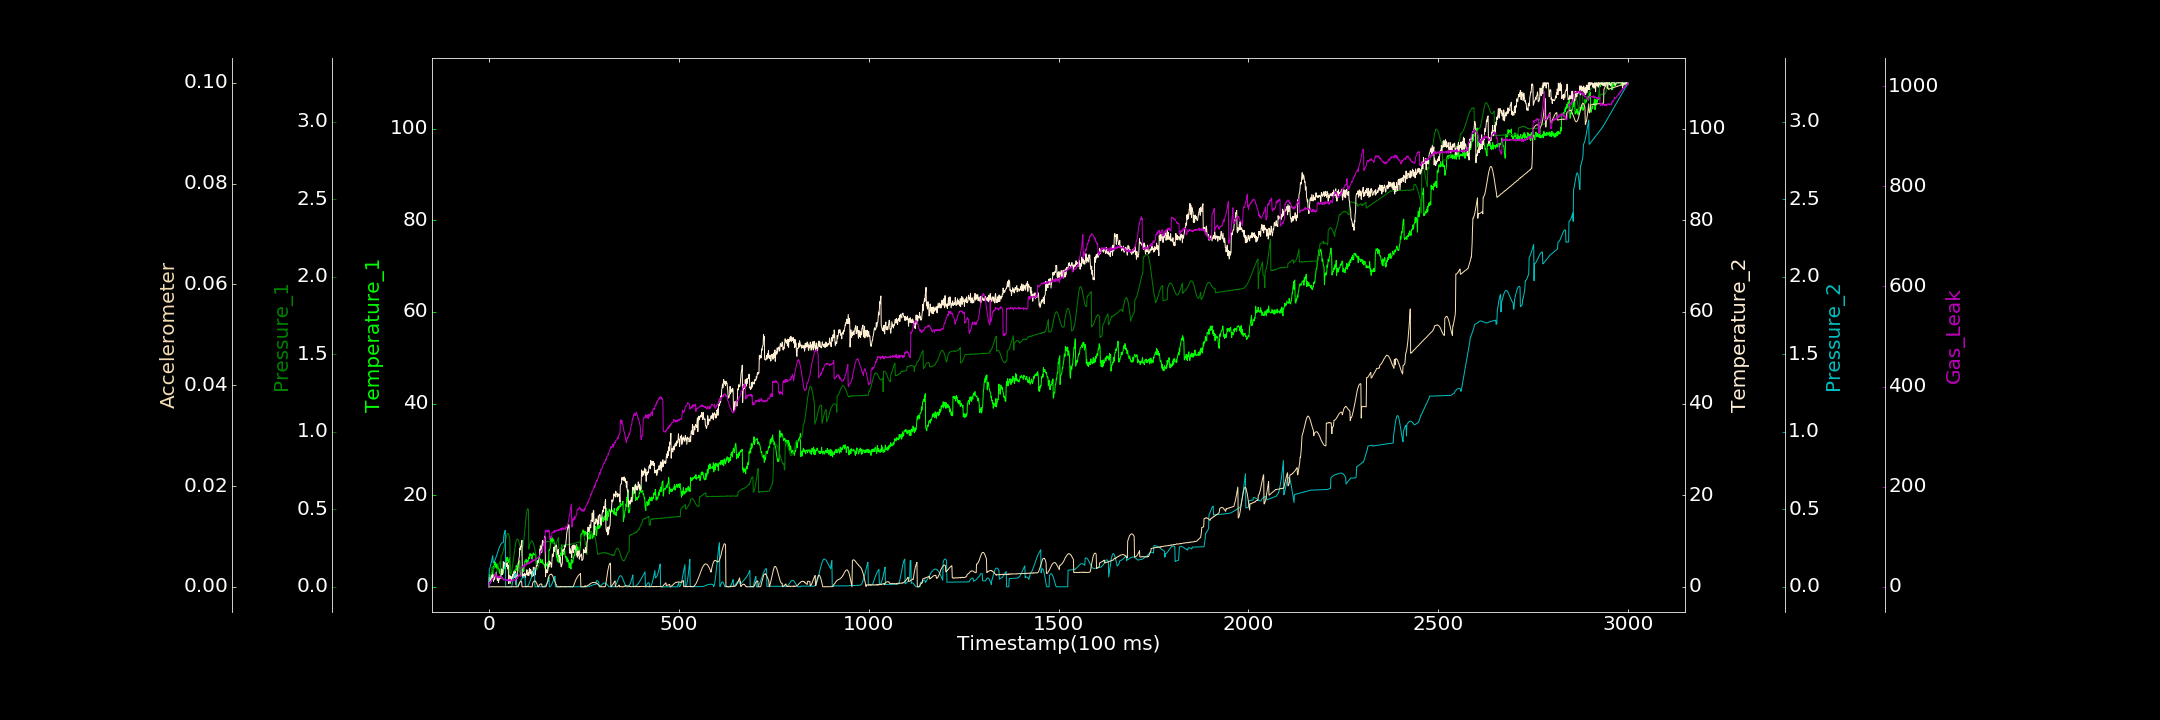

Source data for this figure (header and first rows):
0.000000000, 0.000000000, 0.000000000, 0.000000000, 0.000000000, 0.000000000, 0.000000000
1, 2.696, 0.06007, 2.142, 0.1116, 0.00001934, 7.711
2, 1.868, 0.06282, 1.838, 0.1187, 0.000000000, 9.455
3, 2.455, 0.0659, 1.25, 0.1264, 0.00001695, 6.081
4, 1.558, 0.07096, 1.531, 0.1357, 0.000008664, 10.6
5, 2.619, 0.07482, 1.115, 0.1457, 0.000006139, 11.45
6, 2.547, 0.08391, 1.832, 0.1557, 0.00002694, 12.54
7, 2.295, 0.09142, 2.498, 0.1669, 0.000000000, 14
8, 3.295, 0.09927, 2.157, 0.1784, 0.000000000, 13.7
9, 4.311, 0.1095, 1.742, 0.19, 0.000000000, 16.51
10, 2.817, 0.1185, 2.703, 0.2017, 0.000000000, 14.9
11, 3.611, 0.126, 1.849, 0.1559, 0.000000000, 15.55
12, 4.386, 0.06303, 1.154, 0.1571, 0.00002859, 17.76
13, 4.01, 0.07435, 1.843, 0.1593, 0.00004432, 20.28
14, 5.659, 0.08245, 2.45, 0.163, 0.000000000, 21.84
15, 4.983, 0.08099, 1.64, 0.1675, 0.0000176, 22.66
16, 4.742, 0.08336, 2.318, 0.1726, 0.000000000, 21.61
17, 5.368, 0.08464, 2.397, 0.1788, 0.000001947, 26.06
18, 4.259, 0.08902, 2.842, 0.1853, 0.000008906, 27.52
19, 4.885, 0.09363, 3.085, 0.1923, 0.000009265, 26.13
20, 4.061, 0.09686, 2.711, 0.1998, 0.000000000, 17.84
21, 5.065, 0.1052, 1.931, 0.2076, 0.000009563, 20.43
22, 4.402, 0.1112, 1.359, 0.2151, 0.00003172, 20.33
23, 3.86, 0.1172, 1.745, 0.223, 0.00002323, 20.76
24, 4.378, 0.1255, 2.148, 0.2305, 0.00002101, 18.5
25, 4.167, 0.133, 0.9388, 0.2378, 0.000000000, 19.21
26, 4.004, 0.1402, 1.393, 0.2451, 0.00001095, 19.18
27, 3.319, 0.1486, 1.693, 0.2516, 0.000000000, 19.76
28, 2.944, 0.155, 1.718, 0.2577, 0.000000000, 21.86
29, 3.294, 0.1599, 2.297, 0.2632, 0.00003067, 18.09
30, 3.885, 0.166, 2.057, 0.2685, 0.000000000, 19.44
31, 2.591, 0.08107, 1.807, 0.2729, 0.000000000, 19.05
32, 3.433, 0.2024, 2.585, 0.2764, 0.000000000, 18.08
33, 3.379, 0.2013, 3.902, 0.2799, 0.000000000, 15.89
34, 2.865, 0.2066, 2.75, 0.283, 0.00001005, 15.8
35, 3.349, 0.2086, 3.663, 0.2846, 0.000000000, 19.38
36, 3.412, 0.2169, 2.718, 0.2862, 0.000000000, 18.23
37, 3.692, 0.2243, 3.881, 0.2871, 0.000000000, 15.6
38, 3.005, 0.2349, 5.47, 0.2876, 0.000000000, 13.31
39, 4.158, 0.2464, 4.293, 0.3263, 0.00001472, 15.21
40, 3.934, 0.2572, 4.708, 0.3391, 0.000000000, 16.01
41, 4.111, 0.2701, 5.149, 0.3496, 0.000000000, 15.14
42, 4.651, 0.2821, 5.305, 0.3581, 0.0000195, 13.04
43, 4.773, 0.2949, 4.929, 0.3643, 0.000000000, 13.57
44, 5.235, 0.3059, 5.25, 0.000000000, 0.000000000, 12.76
45, 5.714, 0.3165, 4.742, 0.000000000, 0.000000000, 14.17
46, 5.566, 0.3278, 4.963, 0.00001997, 0.000000000, 14.46
47, 6.402, 0.3356, 4.44, 0.00008297, 0.000000000, 14.25
48, 5.732, 0.3423, 5.259, 0.000000000, 0.000000000, 11.75
49, 6.347, 0.3434, 3.906, 0.0001253, 0.000000000, 13.61
50, 6.025, 0.3437, 4.798, 0.00002458, 0.000000000, 12.64
51, 5.297, 0.3427, 4.649, 0.000000000, 0.000005125, 11.76
52, 5.612, 0.3372, 0.7033, 0.0003165, 0.000000000, 14.11
53, 5.507, 0.3277, 1.109, 0.00001011, 0.000000000, 12.54
54, 6.324, 0.321, 2.451, 0.000000000, 0.00004187, 14.01
55, 5.088, 0.3036, 2.173, 0.000000000, 0.00002046, 15.42
56, 0.6666, 0.07587, 2.192, 0.000000000, 0.00003126, 12.65
57, 2.053, 0.07597, 1.038, 0.0000753, 0.000000000, 14.07
58, 1.724, 0.08419, 2.227, 0.000000000, 0.000007981, 10.84
59, 1.957, 0.0922, 2.129, 0.00003691, 0.00001568, 12.68
60, 1.911, 0.106, 1.608, 0.000000000, 0.000000000, 9.722
... 2,939 more rows
